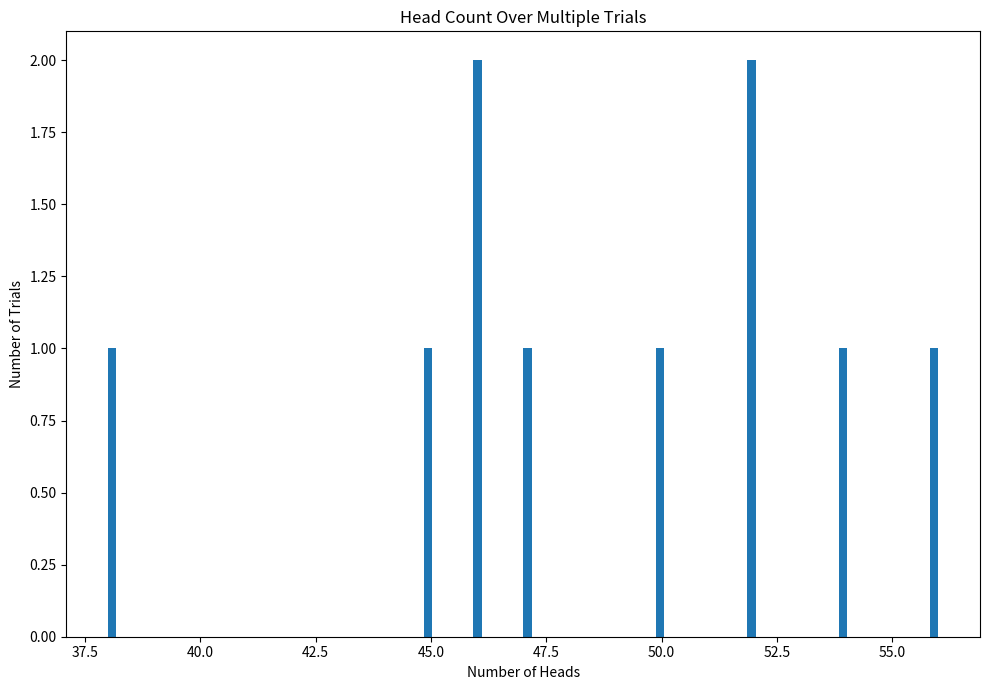

Here is the Python script that generated this plot: (Note: this script raises an exception after producing the figure.)
from matplotlib import pyplot as plt
import numpy as np
import random
import os
random.seed(45)

num_coins = 100
def toss(num_trials):
    
    '''
    num_trials: number of trials to be performed.
    
    return a numpy array of size num_trials with each entry representing the number of heads found in each trial

    Use for loops to generate the numpy array and 'random.choice()' to simulate a coin toss
    
    NOTE: Do not use predefined functions to directly get the numpy array. 
    '''
    global num_coins
    results = []
    
    ## Write your code here
    for i in range(num_trials):
        h_count = 0
        for j in range(num_coins):
            toss = random.choice([0, 1])
            if (toss == 1):
                h_count += 1
        results.append(h_count)
        
    return np.array(results)
    

def plot_hist(trial):
    '''
    trial: vector of values for a particular trial.

    plot the histogram for each trial.
    Use 'axs' from plt.subplots() function to create histograms. You can search about how to use it to plot histograms.

    Save the images in a folder named "histograms" in the current working directory.  
    '''
    fig, axs = plt.subplots(figsize =(10, 7), tight_layout=True)
    
    ## Write your code here

    axs.hist(trial, bins = 100)

    axs.set_xlabel('Number of Heads')
    axs.set_ylabel('Number of Trials')
    axs.set_title('Head Count Over Multiple Trials')

    cwd = os.getcwd()
    print(cwd)
    file_loc = os.path.join(cwd, 'histograms', f'histogram_{num_trials}.png')
    plt.savefig(file_loc)



if __name__ == "__main__":
    num_trials_list = [10,100,1000,10000,100000]
    for num_trials in num_trials_list:
        heads_array = toss(num_trials)
        plot_hist(heads_array)
